Run: headless pygame with SDL's dummy video driver; simulated clock (each Clock.tick advances the game by its frame time, no real sleeping); random seed 0; keys injected as events and as key.get_pressed() state; mouse plan: one left click at the window centre at the start of phase 2, then a move to the lower-right quarter at the start of phase 3.
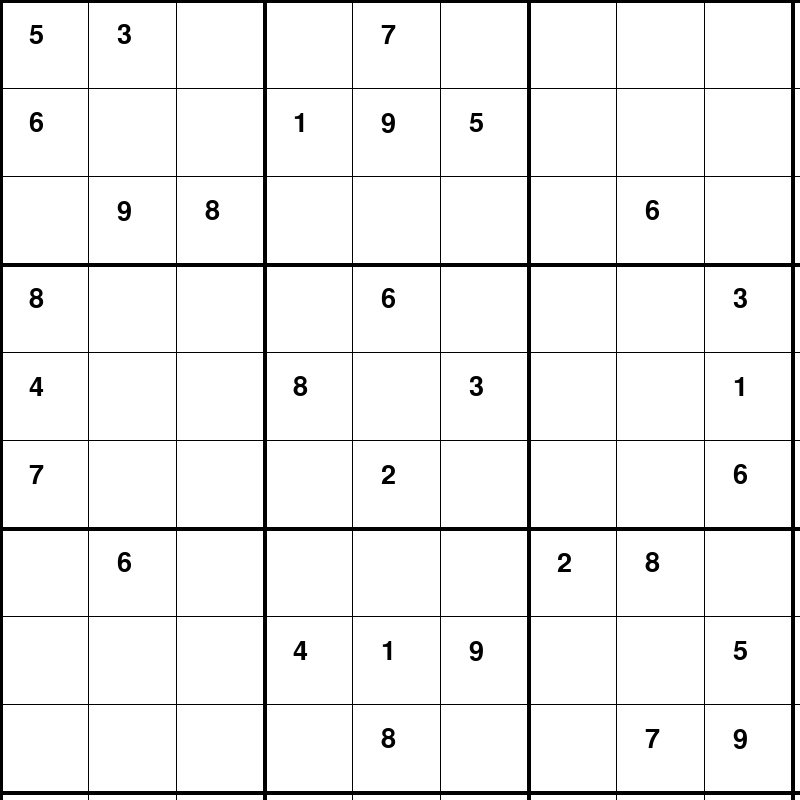
Frame 1 of 4 · flips 1–60 · no input
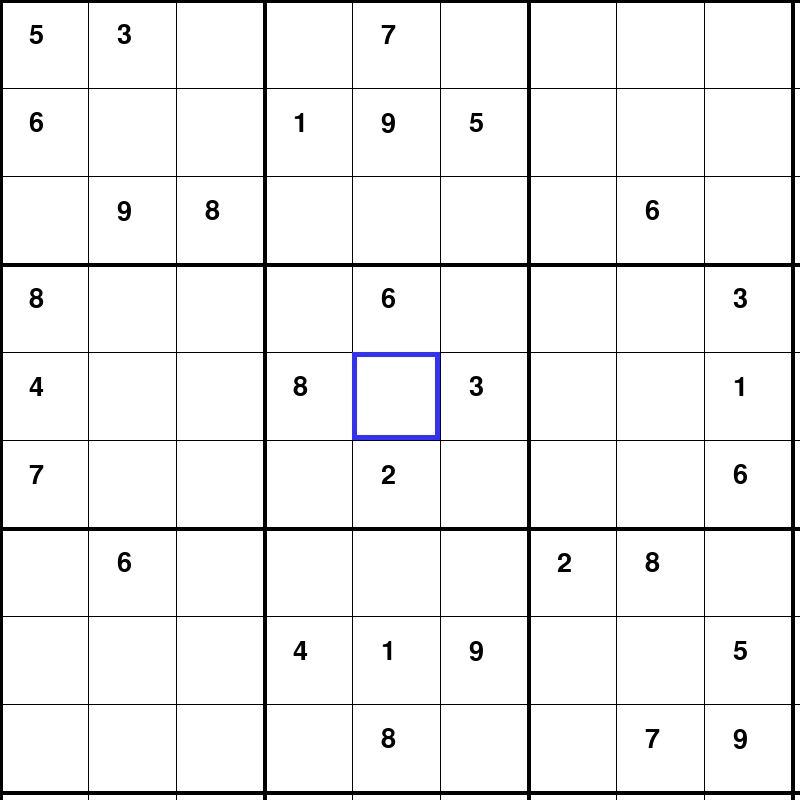
Frame 2 of 4 · flips 61–180 · clicked the window centre · tapped SPACE, RETURN · held RIGHT (→), D
Frame 3 of 4 · flips 181–300 · moved the mouse to the lower-right quarter · held DOWN (↓), S · screen unchanged from frame 2, image omitted
Frame 4 of 4 · flips 301–420 · held LEFT (←), A, UP (↑), W · screen unchanged from frame 3, image omitted

The pygame program that drew these frames:

import pygame
import sys

# --- Configuración de Pantalla ---
# Las pantallas de 10" suelen ser 1280x800 o 1024x600.
# Ajusta el tamaño de la ventana según tu resolución.
WIDTH, HEIGHT = 800, 800 # Un cuadrado grande funciona bien
GRID_SIZE = 9
CELL_SIZE = WIDTH // GRID_SIZE
FPS = 30

# Colores
WHITE = (255, 255, 255)
BLACK = (0, 0, 0)
GRAY = (200, 200, 200)
BLUE = (50, 50, 255)

# --- Inicialización ---
pygame.init()
screen = pygame.display.set_mode((WIDTH, HEIGHT))
pygame.display.set_caption("Sudoku Táctil - RPi")
font = pygame.font.SysFont("Arial", 40)

# --- Tablero Ejemplo (0 = vacío) ---
board = [
    [5, 3, 0, 0, 7, 0, 0, 0, 0],
    [6, 0, 0, 1, 9, 5, 0, 0, 0],
    [0, 9, 8, 0, 0, 0, 0, 6, 0],
    [8, 0, 0, 0, 6, 0, 0, 0, 3],
    [4, 0, 0, 8, 0, 3, 0, 0, 1],
    [7, 0, 0, 0, 2, 0, 0, 0, 6],
    [0, 6, 0, 0, 0, 0, 2, 8, 0],
    [0, 0, 0, 4, 1, 9, 0, 0, 5],
    [0, 0, 0, 0, 8, 0, 0, 7, 9]
]

# --- Funciones de Lógica ---
def draw_grid():
    """Dibuja el tablero de Sudoku."""
    for i in range(GRID_SIZE + 1):
        thickness = 4 if i % 3 == 0 else 1
        # Líneas horizontales
        pygame.draw.line(screen, BLACK, (0, i * CELL_SIZE), (WIDTH, i * CELL_SIZE), thickness)
        # Líneas verticales
        pygame.draw.line(screen, BLACK, (i * CELL_SIZE, 0), (i * CELL_SIZE, HEIGHT), thickness)

def draw_numbers():
    """Dibuja los números en el tablero."""
    for r in range(GRID_SIZE):
        for c in range(GRID_SIZE):
            if board[r][c] != 0:
                text = font.render(str(board[r][c]), True, BLACK)
                # Centrar el número en la celda
                screen.blit(text, (c * CELL_SIZE + CELL_SIZE//3, r * CELL_SIZE + CELL_SIZE//4))

def get_cell_from_pos(pos):
    """Convierte la posición táctil en coordenadas de cuadrícula."""
    x, y = pos
    row = y // CELL_SIZE
    col = x // CELL_SIZE
    return row, col

# --- Bucle Principal ---
def main():
    running = True
    selected_cell = None
    
    while running:
        screen.fill(WHITE)
        
        for event in pygame.event.get():
            if event.type == pygame.QUIT:
                running = False
                
            # Interacción Táctil (Manejado como mouse)
            if event.type == pygame.MOUSEBUTTONDOWN:
                pos = pygame.mouse.get_pos()
                selected_cell = get_cell_from_pos(pos)
                print(f"Celda seleccionada: {selected_cell}") # Depuración
                
            # Entrada de números (aquí se necesitaría un teclado numérico en pantalla)
            if event.type == pygame.KEYDOWN and selected_cell:
                if event.key >= pygame.K_1 and event.key <= pygame.K_9:
                    r, c = selected_cell
                    board[r][c] = event.key - pygame.K_0

        draw_grid()
        draw_numbers()
        
        # Resaltar celda seleccionada
        if selected_cell:
            r, c = selected_cell
            pygame.draw.rect(screen, BLUE, (c * CELL_SIZE, r * CELL_SIZE, CELL_SIZE, CELL_SIZE), 5)

        pygame.display.flip()

    pygame.quit()
    sys.exit()

if __name__ == "__main__":
    main()
